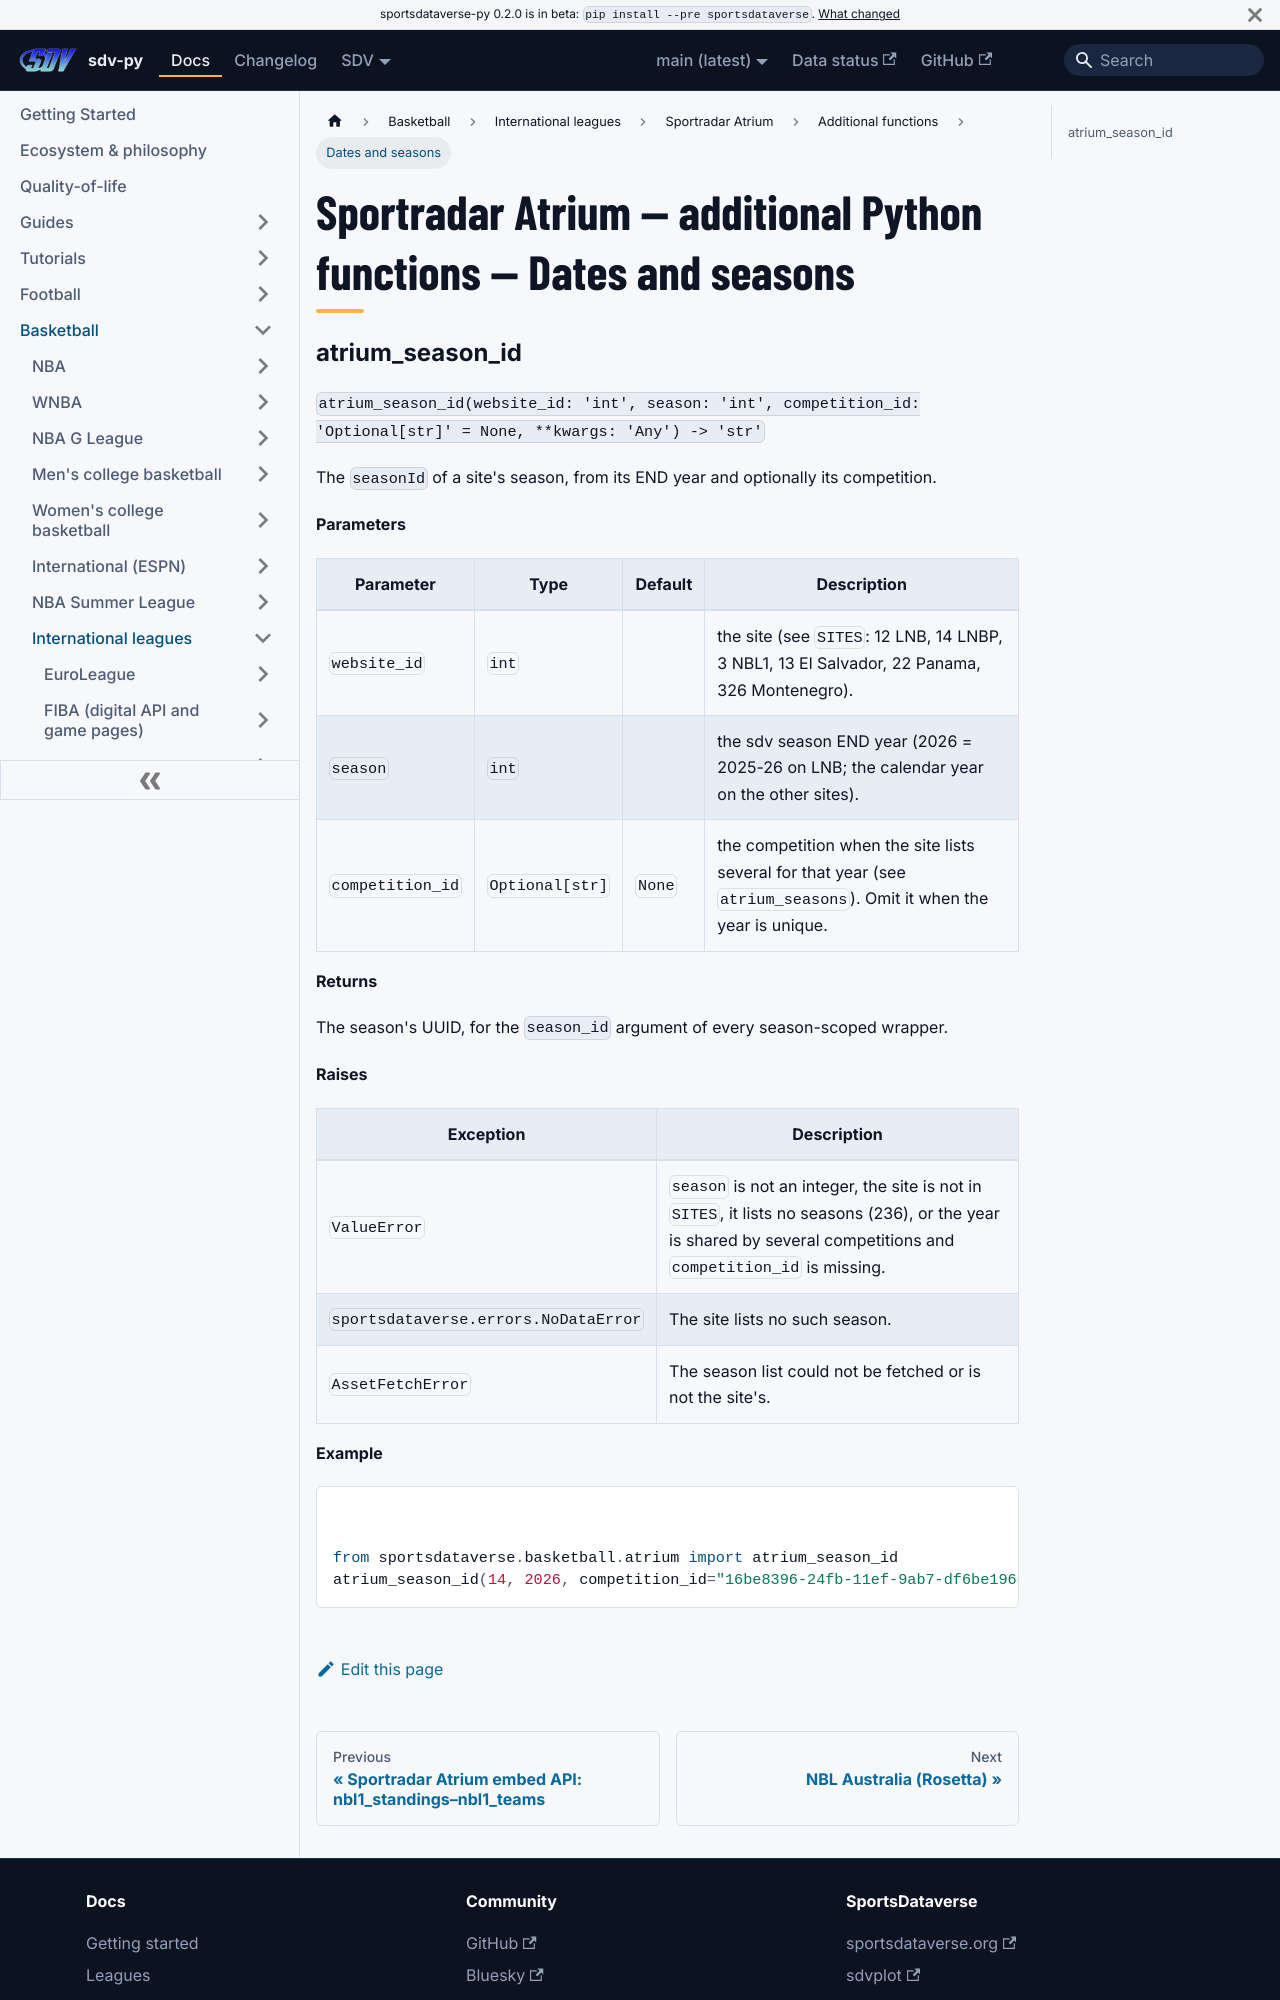

repository: sportsdataverse/sportsdataverse-py · page: docs/atrium/reference/additional/dates-and-seasons/index.html · generator: docusaurus

---
title: "Sportradar Atrium — additional Python functions — Dates and seasons"
sidebar_label: "Dates and seasons"
sidebar_position: 5
description: "Sportradar Atrium — additional Python functions — Dates and seasons — function reference in sdv-py, the SportsDataverse Python package."
---
# Sportradar Atrium — additional Python functions — Dates and seasons
